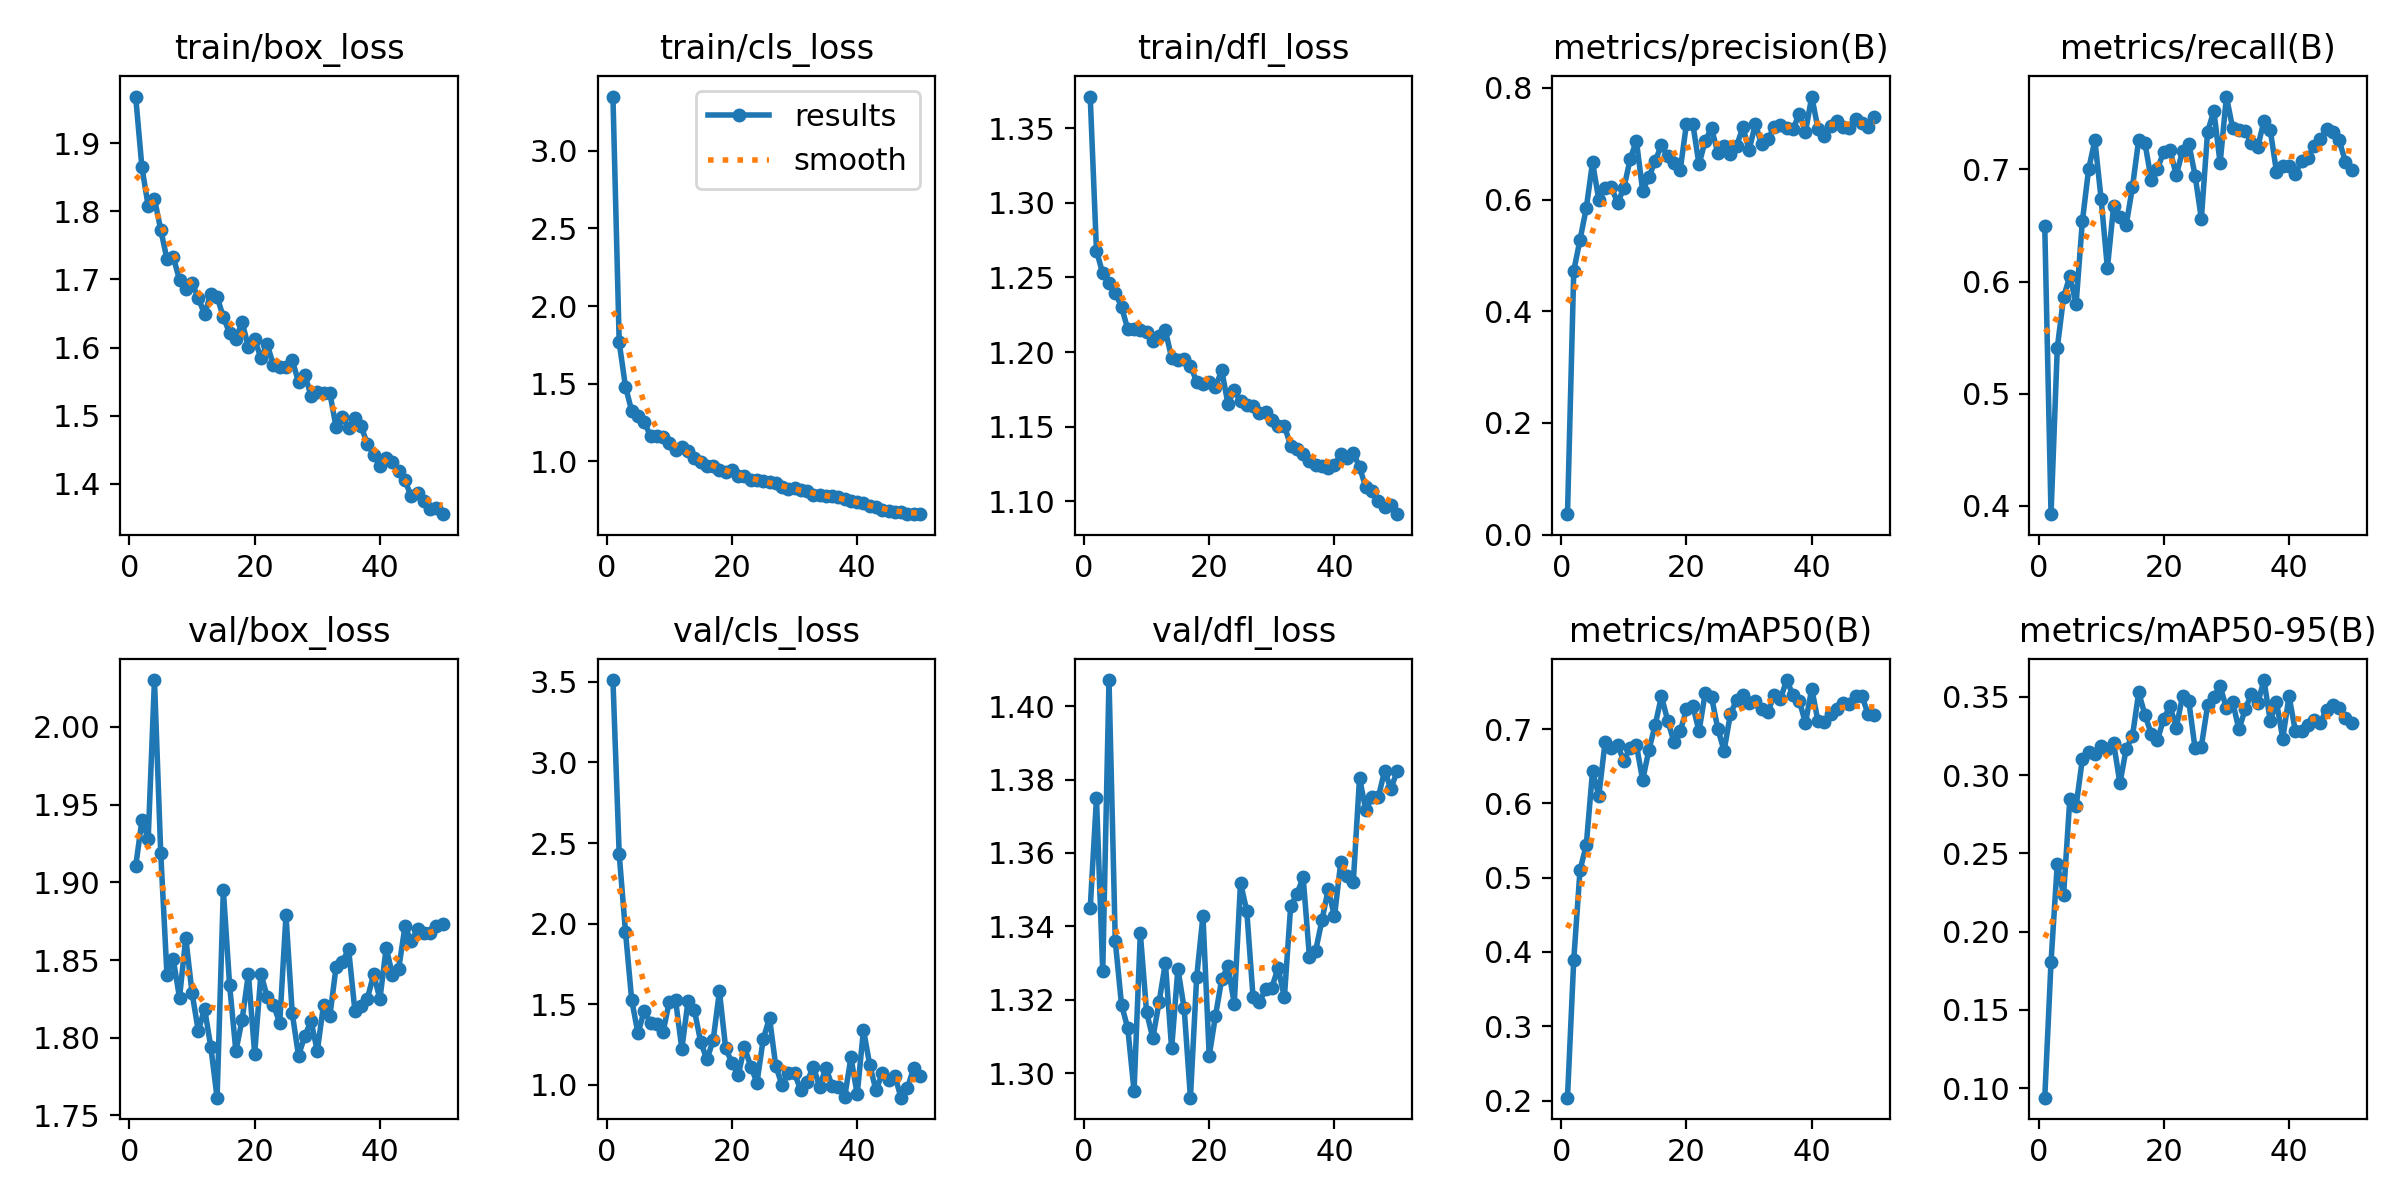

Values plotted in this chart, from the file beside it:
epoch, train/box_loss, train/cls_loss, train/dfl_loss, metrics/precision(B), metrics/recall(B), metrics/mAP50(B), metrics/mAP50-95(B), val/box_loss, val/cls_loss, val/dfl_loss, lr/pg0, lr/pg1, lr/pg2
1, 1.969, 3.35, 1.371, 0.03667, 0.6493, 0.2039, 0.09382, 1.91, 3.511, 1.345, 0.0002505, 0.0002505, 0.0002505
2, 1.865, 1.766, 1.268, 0.4725, 0.3924, 0.3895, 0.1805, 1.94, 2.431, 1.375, 0.0004968, 0.0004968, 0.0004968
3, 1.808, 1.482, 1.253, 0.528, 0.5408, 0.5102, 0.2435, 1.928, 1.95, 1.328, 0.000733, 0.000733, 0.000733
4, 1.819, 1.324, 1.246, 0.5846, 0.5859, 0.5438, 0.2232, 2.03, 1.524, 1.407, 0.0007233, 0.0007233, 0.0007233
5, 1.773, 1.291, 1.24, 0.6666, 0.6049, 0.6435, 0.2847, 1.919, 1.319, 1.336, 0.0007081, 0.0007081, 0.0007081
6, 1.73, 1.255, 1.23, 0.5994, 0.5798, 0.6103, 0.2801, 1.84, 1.461, 1.319, 0.0006929, 0.0006929, 0.0006929
7, 1.733, 1.162, 1.215, 0.6212, 0.6536, 0.6823, 0.3102, 1.851, 1.383, 1.312, 0.0006776, 0.0006776, 0.0006776
8, 1.7, 1.16, 1.215, 0.622, 0.7001, 0.6747, 0.3145, 1.826, 1.377, 1.295, 0.0006624, 0.0006624, 0.0006624
9, 1.686, 1.155, 1.215, 0.5942, 0.7261, 0.6781, 0.3133, 1.864, 1.326, 1.338, 0.0006472, 0.0006472, 0.0006472
10, 1.695, 1.117, 1.213, 0.6205, 0.6735, 0.6574, 0.3183, 1.829, 1.516, 1.317, 0.000632, 0.000632, 0.000632
11, 1.673, 1.073, 1.207, 0.6719, 0.6121, 0.6752, 0.3166, 1.804, 1.524, 1.31, 0.0006167, 0.0006167, 0.0006167
12, 1.649, 1.09, 1.211, 0.7056, 0.6675, 0.6789, 0.3204, 1.819, 1.223, 1.319, 0.0006015, 0.0006015, 0.0006015
13, 1.679, 1.065, 1.214, 0.6156, 0.658, 0.6313, 0.2947, 1.794, 1.522, 1.33, 0.0005863, 0.0005863, 0.0005863
14, 1.675, 1.021, 1.196, 0.6401, 0.6505, 0.6721, 0.3167, 1.761, 1.464, 1.307, 0.0005711, 0.0005711, 0.0005711
15, 1.645, 0.9951, 1.195, 0.6692, 0.6842, 0.7055, 0.3249, 1.895, 1.268, 1.328, 0.0005558, 0.0005558, 0.0005558
16, 1.621, 0.9724, 1.195, 0.6972, 0.7267, 0.7441, 0.3528, 1.834, 1.157, 1.318, 0.0005406, 0.0005406, 0.0005406
17, 1.613, 0.9721, 1.191, 0.6776, 0.7234, 0.7115, 0.3384, 1.791, 1.276, 1.293, 0.0005254, 0.0005254, 0.0005254
18, 1.637, 0.9449, 1.18, 0.6663, 0.6909, 0.683, 0.3264, 1.812, 1.58, 1.326, 0.0005102, 0.0005102, 0.0005102
19, 1.601, 0.9335, 1.179, 0.6531, 0.7008, 0.6972, 0.3225, 1.841, 1.226, 1.343, 0.0004949, 0.0004949, 0.0004949
20, 1.612, 0.9465, 1.18, 0.736, 0.7156, 0.7266, 0.3361, 1.79, 1.136, 1.305, 0.0004797, 0.0004797, 0.0004797
21, 1.585, 0.9058, 1.177, 0.736, 0.7174, 0.7317, 0.344, 1.841, 1.059, 1.316, 0.0004645, 0.0004645, 0.0004645
22, 1.605, 0.9069, 1.188, 0.663, 0.6949, 0.6973, 0.3303, 1.826, 1.234, 1.326, 0.0004492, 0.0004492, 0.0004492
23, 1.574, 0.8776, 1.165, 0.7057, 0.7166, 0.749, 0.3506, 1.821, 1.113, 1.329, 0.000434, 0.000434, 0.000434
24, 1.571, 0.8771, 1.175, 0.7275, 0.723, 0.7434, 0.3471, 1.809, 1.014, 1.319, 0.0004188, 0.0004188, 0.0004188
25, 1.571, 0.8725, 1.167, 0.6835, 0.6946, 0.7005, 0.3171, 1.879, 1.285, 1.352, 0.0004036, 0.0004036, 0.0004036
26, 1.582, 0.868, 1.164, 0.6963, 0.656, 0.6708, 0.3182, 1.816, 1.414, 1.344, 0.0003883, 0.0003883, 0.0003883
27, 1.549, 0.8591, 1.164, 0.6815, 0.7337, 0.7197, 0.3446, 1.788, 1.116, 1.321, 0.0003731, 0.0003731, 0.0003731
28, 1.56, 0.8369, 1.159, 0.6961, 0.7522, 0.7396, 0.35, 1.801, 0.998, 1.319, 0.0003579, 0.0003579, 0.0003579
29, 1.529, 0.8203, 1.16, 0.7292, 0.7055, 0.7464, 0.357, 1.811, 1.072, 1.323, 0.0003427, 0.0003427, 0.0003427
30, 1.535, 0.8282, 1.155, 0.6887, 0.7651, 0.7346, 0.3426, 1.791, 1.071, 1.323, 0.0003274, 0.0003274, 0.0003274
31, 1.533, 0.8141, 1.15, 0.7353, 0.737, 0.7382, 0.3468, 1.821, 0.9646, 1.329, 0.0003122, 0.0003122, 0.0003122
32, 1.533, 0.808, 1.151, 0.6988, 0.7354, 0.7272, 0.3292, 1.814, 1.019, 1.321, 0.000297, 0.000297, 0.000297
33, 1.483, 0.783, 1.137, 0.7079, 0.7344, 0.7228, 0.342, 1.846, 1.112, 1.345, 0.0002818, 0.0002818, 0.0002818
34, 1.498, 0.7844, 1.135, 0.7296, 0.7235, 0.7463, 0.3519, 1.849, 0.9878, 1.349, 0.0002665, 0.0002665, 0.0002665
35, 1.482, 0.7754, 1.132, 0.7328, 0.7199, 0.7406, 0.3459, 1.857, 1.107, 1.353, 0.0002513, 0.0002513, 0.0002513
36, 1.496, 0.7763, 1.127, 0.7276, 0.7434, 0.7661, 0.3607, 1.817, 0.9921, 1.332, 0.0002361, 0.0002361, 0.0002361
37, 1.484, 0.7719, 1.124, 0.7258, 0.7352, 0.7458, 0.3347, 1.821, 0.9879, 1.333, 0.0002209, 0.0002209, 0.0002209
38, 1.458, 0.7571, 1.124, 0.7533, 0.6979, 0.7383, 0.3467, 1.825, 0.9227, 1.342, 0.0002056, 0.0002056, 0.0002056
39, 1.442, 0.747, 1.122, 0.7214, 0.7034, 0.7083, 0.3234, 1.841, 1.171, 1.35, 0.0001904, 0.0001904, 0.0001904
40, 1.426, 0.738, 1.124, 0.7844, 0.7031, 0.7546, 0.3505, 1.825, 0.9398, 1.343, 0.0001752, 0.0001752, 0.0001752
41, 1.437, 0.7314, 1.132, 0.7267, 0.6964, 0.7103, 0.3284, 1.858, 1.342, 1.357, 0.00016, 0.00016, 0.00016
42, 1.431, 0.7148, 1.129, 0.7135, 0.7073, 0.7102, 0.3279, 1.84, 1.124, 1.354, 0.0001447, 0.0001447, 0.0001447
43, 1.419, 0.7042, 1.133, 0.7318, 0.7106, 0.7199, 0.3321, 1.845, 0.9646, 1.352, 0.0001295, 0.0001295, 0.0001295
44, 1.405, 0.69, 1.123, 0.7406, 0.7209, 0.7272, 0.335, 1.872, 1.071, 1.38, 0.0001143, 0.0001143, 0.0001143
45, 1.381, 0.6785, 1.109, 0.7299, 0.7269, 0.7348, 0.3336, 1.862, 1.028, 1.372, 9.9047e-05, 9.9047e-05, 9.9047e-05
46, 1.387, 0.6741, 1.107, 0.7274, 0.7361, 0.734, 0.3418, 1.87, 1.057, 1.375, 8.3821e-05, 8.3821e-05, 8.3821e-05
47, 1.374, 0.6732, 1.1, 0.7436, 0.7333, 0.744, 0.3447, 1.867, 0.9199, 1.375, 6.8595e-05, 6.8595e-05, 6.8595e-05
48, 1.363, 0.6641, 1.096, 0.7367, 0.726, 0.7446, 0.3428, 1.867, 0.9776, 1.382, 5.3369e-05, 5.3369e-05, 5.3369e-05
49, 1.364, 0.6609, 1.097, 0.7307, 0.707, 0.7202, 0.3366, 1.872, 1.102, 1.377, 3.8142e-05, 3.8142e-05, 3.8142e-05
50, 1.355, 0.66, 1.091, 0.7481, 0.6992, 0.7191, 0.3332, 1.873, 1.057, 1.382, 2.2916e-05, 2.2916e-05, 2.2916e-05
